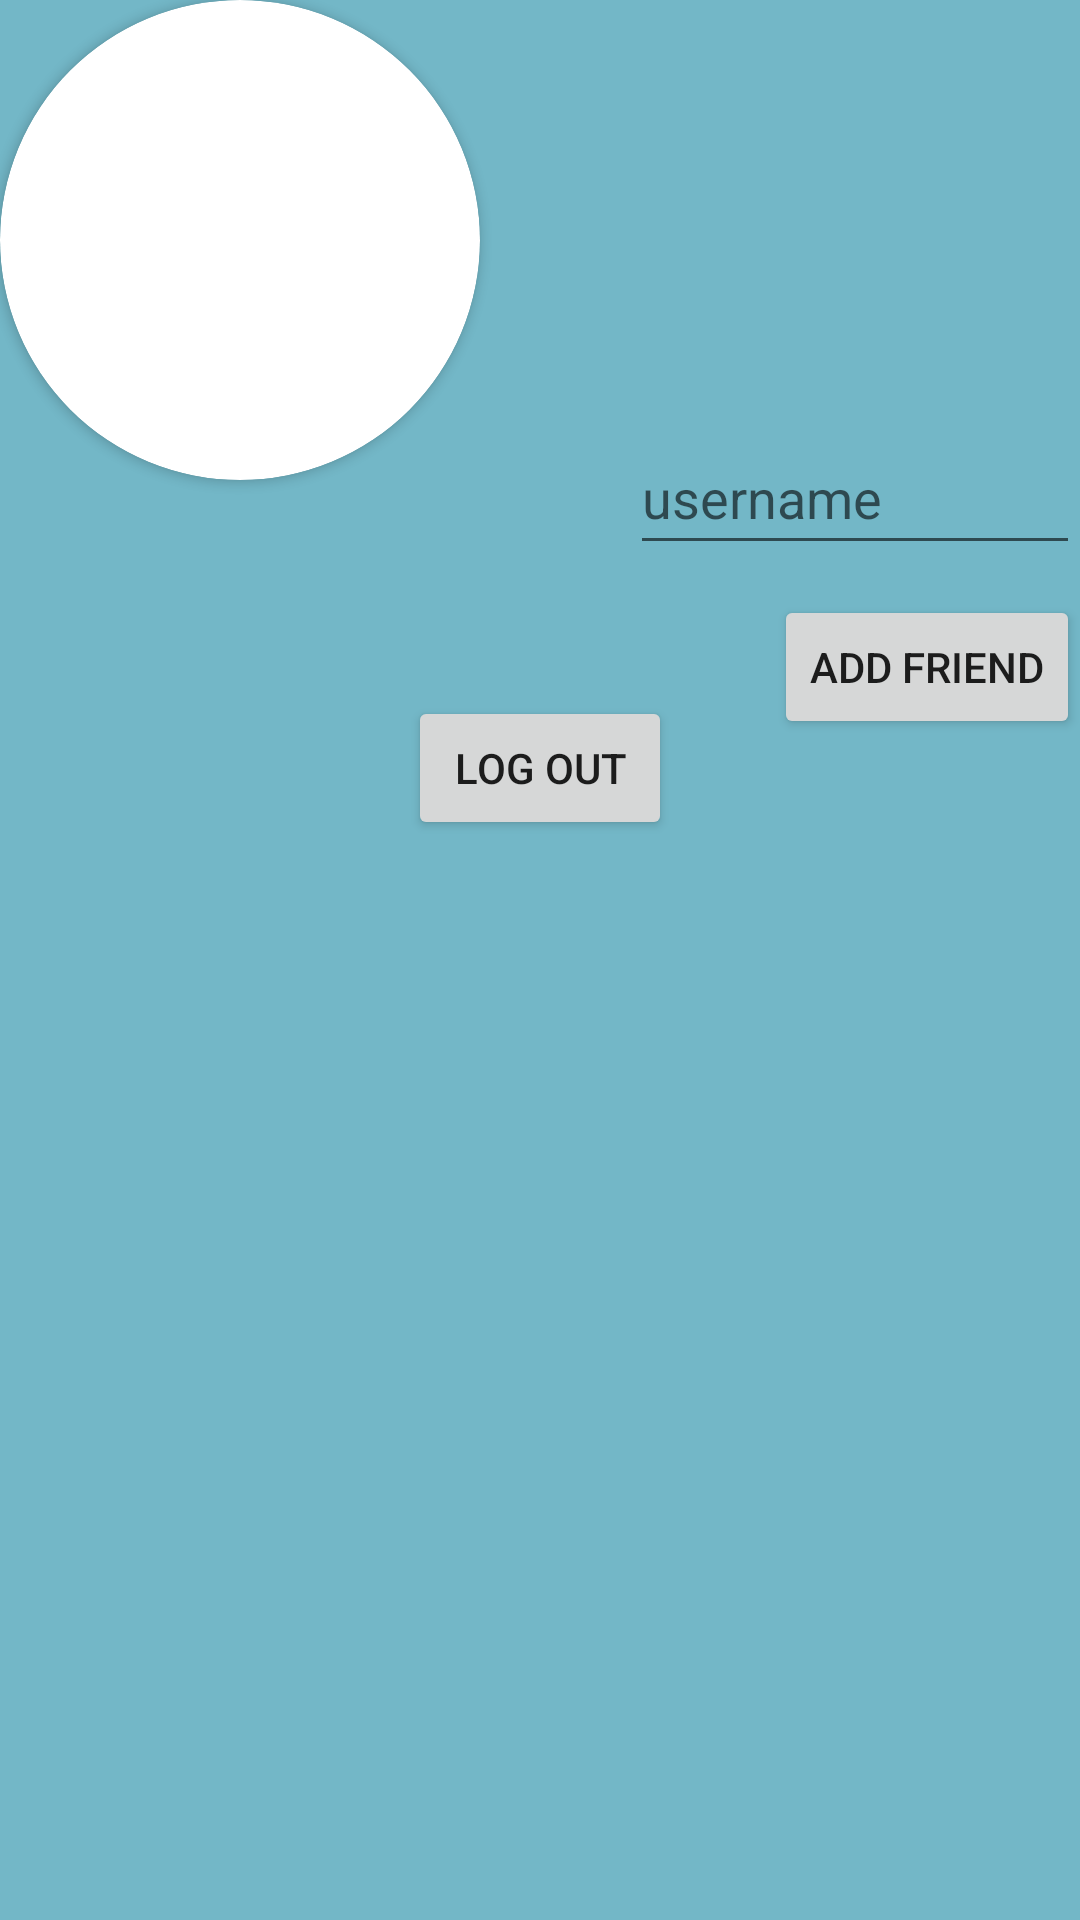

Here is an Android app screen rendered from its layout file. Give the layout XML and the strings, colors and styles it references.
<!-- AndroidManifest.xml: application theme Theme.TheBoringApp -->
<!-- res/layout/fragment_profile.xml -->
<?xml version="1.0" encoding="utf-8"?>
<androidx.constraintlayout.widget.ConstraintLayout xmlns:android="http://schemas.android.com/apk/res/android"
    xmlns:app="http://schemas.android.com/apk/res-auto"
    xmlns:tools="http://schemas.android.com/tools"
    android:layout_width="match_parent"
    android:layout_height="wrap_content"
    android:layout_margin="10dp"
    android:background="@color/primary_color">

    <androidx.cardview.widget.CardView
        android:id="@+id/view2"
        android:layout_width="160dp"
        android:layout_height="160dp"
        android:layout_centerHorizontal="true"
        android:elevation="12dp"
        app:cardCornerRadius="80dp"
        app:layout_constraintStart_toStartOf="parent"
        app:layout_constraintTop_toTopOf="parent">

        <ImageView
            android:id="@+id/ivProfilePic"
            android:layout_width="match_parent"
            android:layout_height="160dp"
            android:scaleType="centerCrop" />
    </androidx.cardview.widget.CardView>

    <TextView
        android:id="@+id/tvUsername"
        android:layout_width="wrap_content"
        android:layout_height="wrap_content"
        android:layout_margin="50dp"
        android:textSize="30sp"
        app:layout_constraintStart_toEndOf="@+id/view2"
        app:layout_constraintTop_toTopOf="@id/view2"
        tools:text="username" />

    <TextView
        android:id="@+id/tvDescription"
        android:layout_width="wrap_content"
        android:layout_height="wrap_content"
        android:layout_margin="25dp"
        android:textSize="20sp"
        app:layout_constraintStart_toStartOf="parent"
        app:layout_constraintTop_toBottomOf="@id/view2"
        tools:text="description: " />

    <Button
        android:id="@+id/btnLogOut"
        android:layout_width="wrap_content"
        android:layout_height="wrap_content"
        android:layout_marginTop="20dp"
        android:text="Log Out"
        app:layout_constraintEnd_toEndOf="parent"
        app:layout_constraintStart_toStartOf="parent"
        app:layout_constraintTop_toBottomOf="@+id/tvDescription" />

    <EditText
        android:id="@+id/addUserText"
        android:layout_width="150dp"
        android:layout_height="48dp"
        android:layout_marginTop="8dp"
        android:hint="username"
        android:layout_margin="50dp"
        app:layout_constraintTop_toBottomOf="@id/tvUsername"
        app:layout_constraintStart_toEndOf="@+id/view2"/>

    <Button
        android:id="@+id/addUserBtn"
        android:layout_width="wrap_content"
        android:layout_height="wrap_content"
        android:layout_marginTop="10dp"
        android:text="Add Friend"
        app:layout_constraintEnd_toEndOf="parent"
        app:layout_constraintTop_toBottomOf="@+id/addUserText" />

</androidx.constraintlayout.widget.ConstraintLayout>
<!-- resources referenced by this layout -->
<resources>
  <color name="primary_color">#73b7c7</color>
  <style name="Theme.TheBoringApp" parent="Theme.MaterialComponents.DayNight.DarkActionBar">
          
          <item name="colorPrimary">@color/primary_color</item>
          <item name="colorPrimaryVariant">@color/primary_variant</item>
          <item name="colorOnPrimary">@color/white</item>
          
          <item name="colorSecondary">@color/teal_200</item>
          <item name="colorSecondaryVariant">@color/teal_700</item>
          <item name="colorOnSecondary">@color/black</item>
          
          <item name="android:statusBarColor" tools:targetApi="l">?attr/colorPrimaryVariant</item>
          
      </style>
  <color name="primary_variant">#649AA3</color>
  <color name="white">#FFFFFFFF</color>
  <color name="teal_200">#FF03DAC5</color>
  <color name="teal_700">#FF018786</color>
  <color name="black">#FF000000</color>
</resources>
